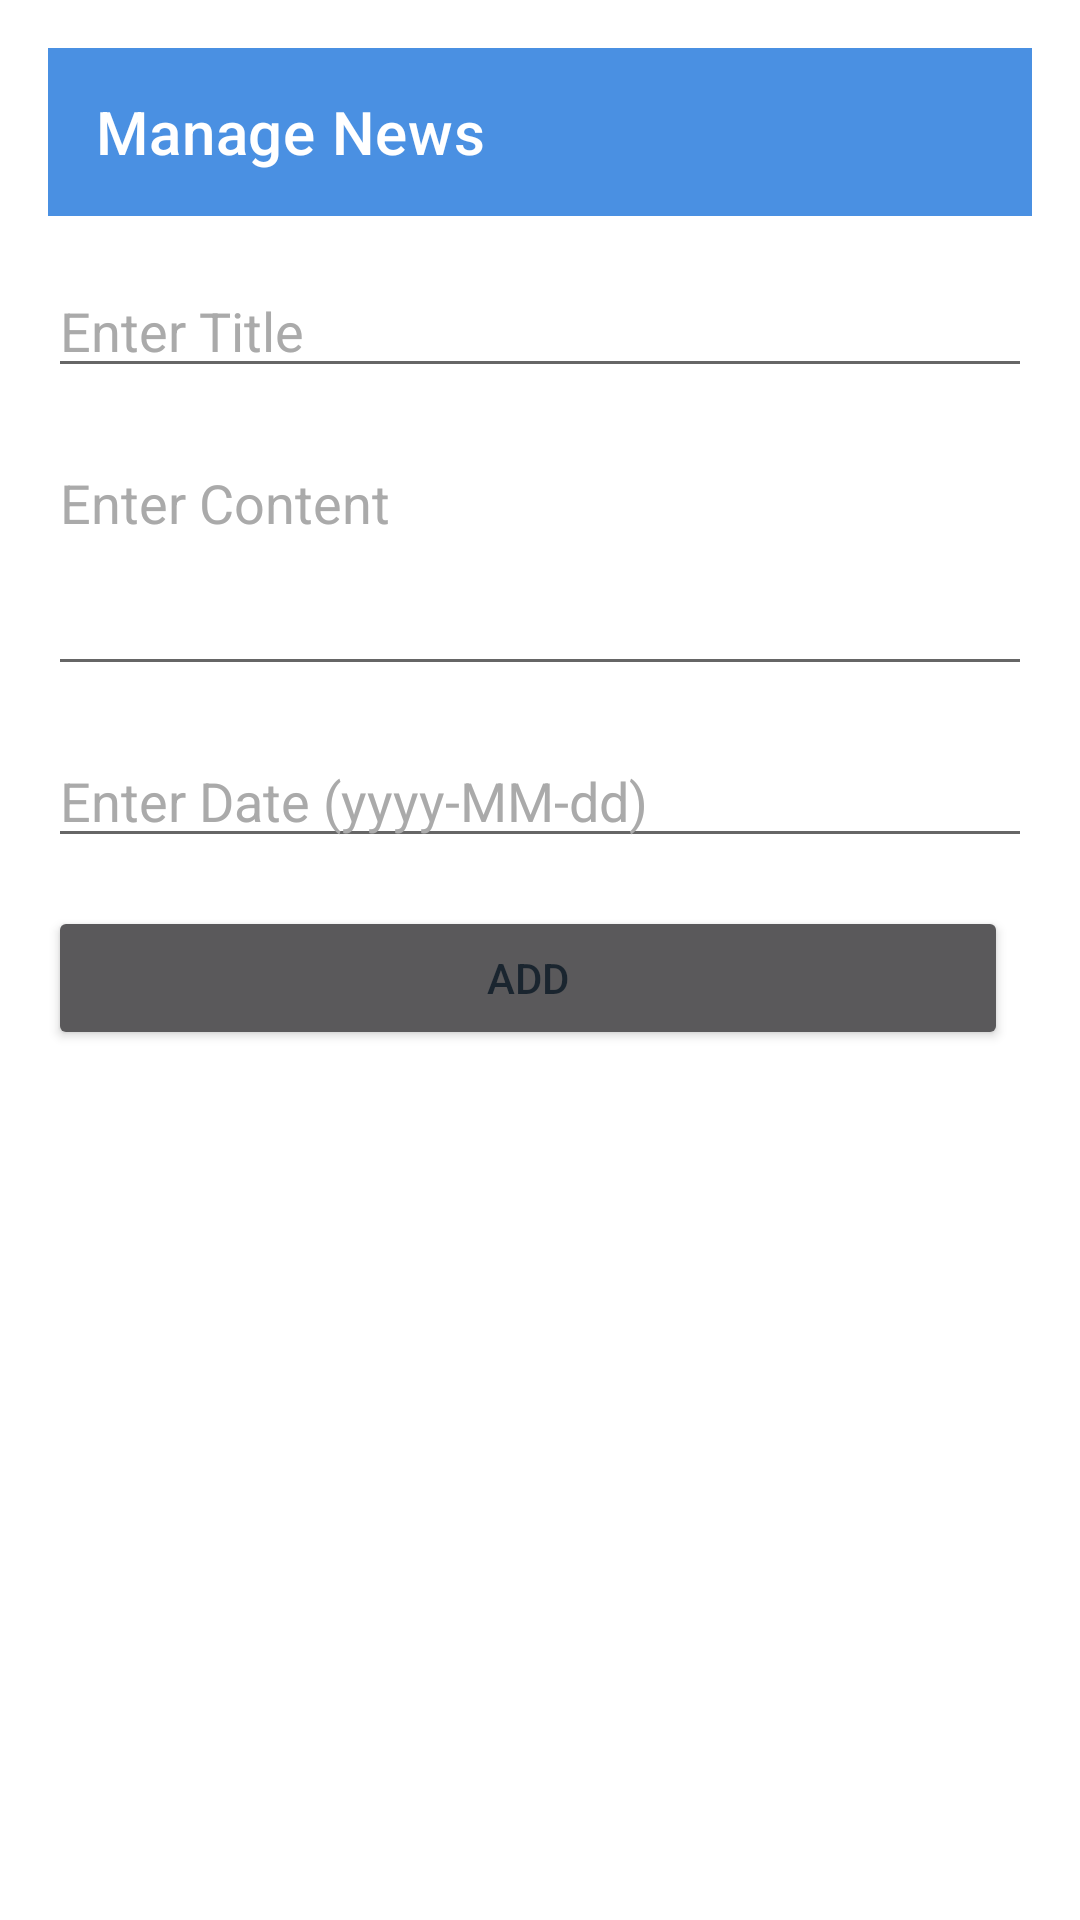

Layout XML and referenced resources for this Android screen:
<!-- AndroidManifest.xml: application theme Theme.News_app_v3 -->
<!-- res/layout/activity_manage_news.xml -->
<?xml version="1.0" encoding="utf-8"?>

<LinearLayout xmlns:android="http://schemas.android.com/apk/res/android"
    android:layout_width="match_parent"
    android:layout_height="match_parent"
    xmlns:app="http://schemas.android.com/apk/res-auto"
    android:orientation="vertical"
    android:padding="16dp">

    <androidx.appcompat.widget.Toolbar
        android:id="@+id/toolbar"
        android:layout_width="match_parent"
        android:layout_height="?attr/actionBarSize"
        android:background="?attr/colorPrimary"
        app:title="Manage News" />

    <EditText
        android:id="@+id/edit_title"
        android:layout_width="match_parent"
        android:layout_height="wrap_content"
        android:hint="@string/enter_title"
        android:layout_marginTop="16dp"
        android:textColor="@android:color/black"
        android:textColorHint="@android:color/darker_gray" />

    <EditText
        android:id="@+id/edit_content"
        android:layout_width="match_parent"
        android:layout_height="wrap_content"
        android:hint="@string/enter_content"
        android:layout_marginTop="16dp"
        android:minLines="3"
        android:gravity="top"
        android:textColor="@android:color/black"
        android:textColorHint="@android:color/darker_gray" />

    <EditText
        android:id="@+id/edit_date"
        android:layout_width="match_parent"
        android:layout_height="wrap_content"
        android:autofillHints=""
        android:hint="@string/enter_date_yyyy_mm_dd"
        android:layout_marginTop="16dp"
        android:textColor="@android:color/black"
        android:textColorHint="@android:color/darker_gray" />

    <LinearLayout
        android:layout_width="match_parent"
        android:layout_height="wrap_content"
        android:orientation="horizontal"
        android:layout_marginTop="16dp">

        <Button
            android:id="@+id/btn_add"
            android:layout_width="0dp"
            android:layout_height="wrap_content"
            android:layout_weight="1"
            android:text="Add"
            android:layout_marginEnd="8dp" />

        <Button
            android:id="@+id/btn_update"
            android:layout_width="0dp"
            android:layout_height="wrap_content"
            android:layout_weight="1"
            android:text="@string/update"
            android:layout_marginStart="8dp"
            android:visibility="gone" />

        <Button
            android:id="@+id/btn_delete"
            android:layout_width="0dp"
            android:layout_height="wrap_content"
            android:layout_weight="1"
            android:text="@string/delete"
            android:layout_marginStart="8dp"
            android:visibility="gone" />
    </LinearLayout>

    <ListView
        android:id="@+id/news_list"
        android:layout_width="match_parent"
        android:layout_height="0dp"
        android:layout_weight="1"
        android:layout_marginTop="16dp" />
</LinearLayout>
<!-- resources referenced by this layout -->
<resources>
  <string name="delete">Delete</string>
  <string name="enter_content">Enter Content</string>
  <string name="enter_date_yyyy_mm_dd">Enter Date (yyyy-MM-dd)</string>
  <string name="enter_title">Enter Title</string>
  <string name="update">Update</string>
  <style name="Theme.News_app_v3" parent="Theme.MaterialComponents.NoActionBar">
          <item name="colorPrimary">@color/colorPrimary</item>
          <item name="colorPrimaryDark">@color/colorPrimaryDark</item>
          <item name="colorAccent">@color/colorAccent</item>
          <item name="android:windowBackground">@color/card_background_light</item>
          <item name="cardBackgroundColor">@color/card_background_light</item>
          <item name="android:textColor">@color/text_color_light</item>
          <item name="android:textColorSecondary">@color/text_color_secondary_light</item>
          <item name="windowActionBar">false</item>
          <item name="windowNoTitle">true</item>
          <item name="cardElevation">4dp</item>
          <item name="android:statusBarColor">@color/colorPrimaryDark</item>
  
      </style>
  <color name="colorPrimary">#4A90E2</color>
  <color name="colorPrimaryDark">#2E6DB4</color>
  <color name="colorAccent">#FF6F61</color>
  <color name="card_background_light">#FFFFFF</color>
  <color name="text_color_light">#1A252F</color>
  <color name="text_color_secondary_light">#666666</color>
</resources>
